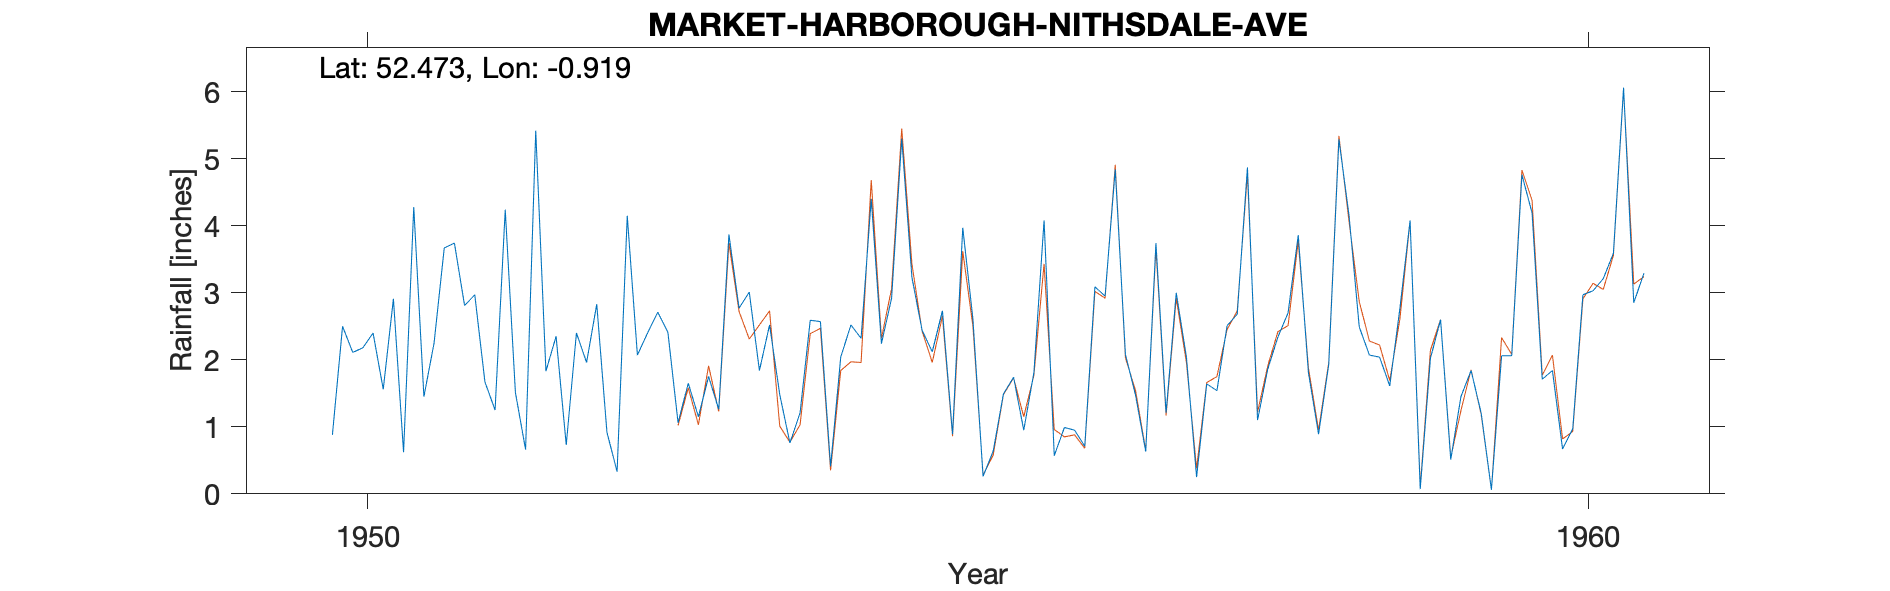

The table this chart was drawn from, first rows:
MARKET-HARBOROUGH-NITHSDALE-AVE, , , , , , , , , , , , , , , , , , , , 
Grid ref, SP735867, Long, -0.9194, Lat, 52.47, Elevation, 250, ft, , , , , , , , , , , , 
Station no, 2492/3, , , , , , , , , , , , , , , , , , , 
, 1941, 1942, 1943, 1944, 1945, 1946, 1947, 1948, 1949, 1950, 1951, 1952, 1953, 1954, 1955, 1956, 1957, 1958, 1959, 1960
January, , , , , , , , , , , 2.25, 2.35, 1.06, 1.21, 2.44, 4.08, 1.21, 2.7, 4.08, 4.19
February, , , , , , , , , , , 3.67, 0.73, 1.65, 2.59, 2.12, 0.57, 3, 3.86, 0.07, 1.71
March, , , , , , , , , , 0.88, 3.74, 2.4, 1.15, 2.57, 2.73, 0.99, 2.04, 1.81, 2.02, 1.84
April, , , , , , , , , , 2.5, 2.81, 1.96, 1.75, 0.41, 0.89, 0.95, 0.25, 0.89, 2.6, 0.67
May, , , , , , , , , , 2.11, 2.97, 2.83, 1.26, 2.04, 3.97, 0.71, 1.64, 1.93, 0.51, 0.97
June, , , , , , , , , , 2.18, 1.67, 0.92, 3.87, 2.52, 2.61, 3.09, 1.54, 5.29, 1.45, 2.97
July, , , , , , , , , , 2.4, 1.25, 0.33, 2.77, 2.32, 0.26, 2.95, 2.51, 4.15, 1.84, 3.03
August, , , , , , , , , , 1.56, 4.24, 4.15, 3.01, 4.4, 0.64, 4.84, 2.68, 2.49, 1.2, 3.21
September, , , , , , , , , , 2.91, 1.51, 2.07, 1.84, 2.24, 1.49, 2.08, 4.87, 2.07, 0.06, 3.59
October, , , , , , , , , , 0.62, 0.66, 2.4, 2.52, 2.92, 1.74, 1.47, 1.1, 2.04, 2.06, 6.06
November, , , , , , , , , , 4.28, 5.42, 2.71, 1.48, 5.3, 0.95, 0.63, 1.86, 1.61, 2.06, 2.85
December, , , , , , , , , , 1.45, 1.83, 2.41, 0.76, 3.23, 1.81, 3.74, 2.34, 2.77, 4.76, 3.29
Total, , , , , , , , , , , 32.02, 25.26, 23.12, 31.75, 21.65, 26.1, 25.04, 31.61, 22.71, 34.38
Elev corrected by ref to OS map, , , , , , , , , , , , , , , , , , , , 
